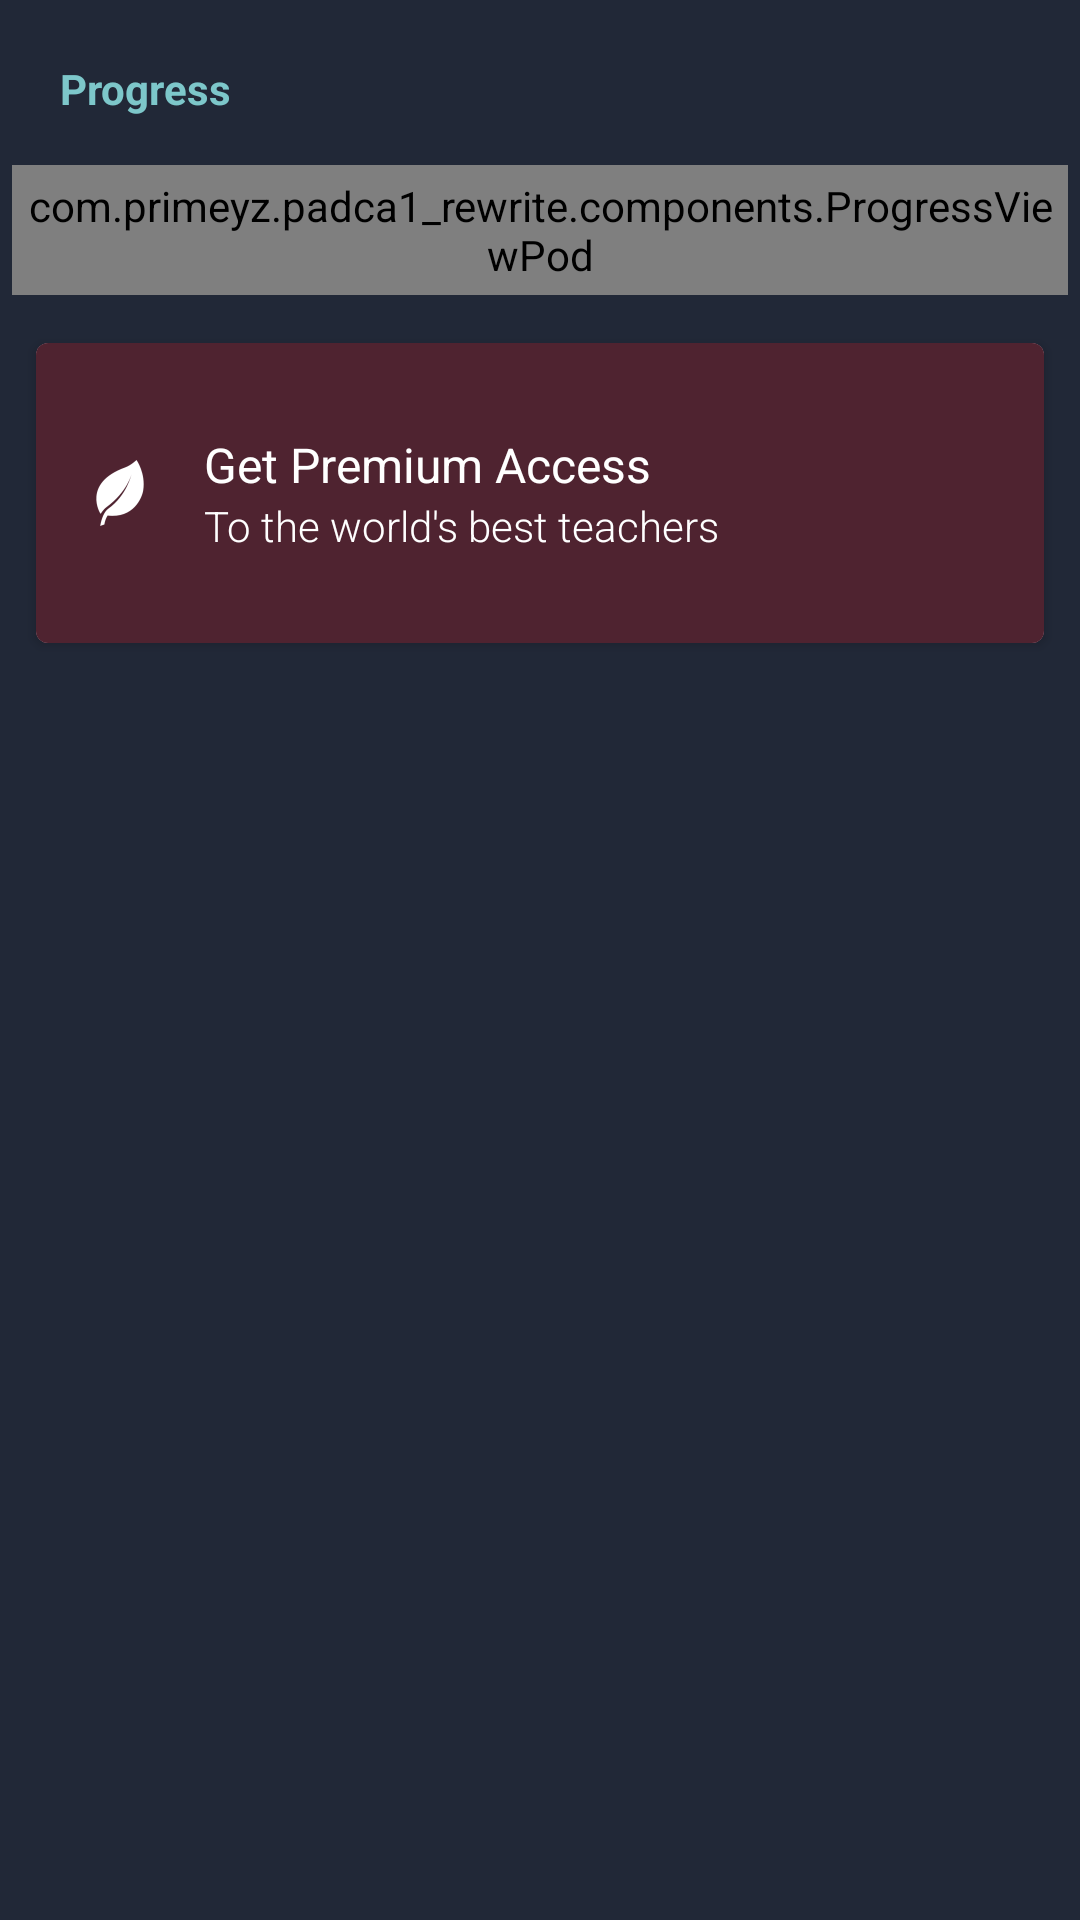

This screen was rendered from an Android layout file. Write that file and the resources it references.
<!-- AndroidManifest.xml: application theme AppTheme -->
<!-- res/layout/fragment_me.xml -->
<LinearLayout xmlns:android="http://schemas.android.com/apk/res/android"
    xmlns:tools="http://schemas.android.com/tools"
    android:layout_width="match_parent"
    android:layout_height="match_parent"
    android:orientation="vertical"
    android:background="@color/colorPrimaryDark"
    android:padding="@dimen/padding_small"
    tools:context="com.primeyz.padca1_rewrite.fragments.MeFragment">

    <TextView
        android:layout_width="wrap_content"
        android:layout_height="wrap_content"
        android:text="Progress"
        android:textStyle="bold"
        android:padding="@dimen/padding_large"
        android:textColor="@color/colorAccent"/>
    <include
        android:id="@+id/view_progress"
        layout="@layout/progress_view_pod"/>

    <android.support.v7.widget.CardView xmlns:android="http://schemas.android.com/apk/res/android"
        xmlns:app="http://schemas.android.com/apk/res-auto"
        xmlns:tools="http://schemas.android.com/tools"
        android:layout_width="match_parent"
        android:layout_height="100dp"
        android:layout_marginBottom="@dimen/margin_medium"
        android:layout_marginEnd="@dimen/margin_medium"
        android:layout_marginStart="@dimen/margin_medium"
        android:layout_marginTop="@dimen/margin_large"
        android:clickable="true"
        android:focusable="true"
        android:foreground="?selectableItemBackground"
        app:cardCornerRadius="4dp"
        app:cardElevation="2dp"
        app:cardMaxElevation="8dp">

        <android.support.constraint.ConstraintLayout
            android:layout_width="match_parent"
            android:layout_height="match_parent"
            android:background="@color/premiumColor">

            <View
                android:id="@+id/view"
                android:layout_width="0dp"
                android:layout_height="0dp"
                android:background="#80000000"
                app:layout_constraintBottom_toBottomOf="parent"
                app:layout_constraintEnd_toEndOf="parent"
                app:layout_constraintHorizontal_bias="0.0"
                app:layout_constraintStart_toStartOf="parent"
                app:layout_constraintTop_toTopOf="parent"
                app:layout_constraintVertical_bias="0.0" />

            <TextView
                android:id="@+id/subLabel"
                android:layout_width="wrap_content"
                android:layout_height="wrap_content"
                android:layout_marginBottom="@dimen/margin_medium"
                android:fontFamily="sans-serif-light"
                android:text="To the world's best teachers"
                android:textAppearance="@style/TextAppearance.AppCompat.Caption"
                android:textColor="@android:color/white"
                android:textSize="14sp"
                app:layout_constraintBottom_toTopOf="@+id/view"
                app:layout_constraintStart_toStartOf="@+id/label"
                app:layout_constraintTop_toBottomOf="@+id/label" />

            <TextView
                android:id="@+id/label"
                android:layout_width="wrap_content"
                android:layout_height="wrap_content"
                android:layout_marginStart="@dimen/margin_large"
                android:layout_marginTop="@dimen/margin_medium"
                android:text="Get Premium Access"
                android:textAppearance="@style/TextAppearance.AppCompat.Subhead"
                android:textColor="@android:color/white"
                android:textSize="16sp"
                app:layout_constraintBottom_toTopOf="@+id/subLabel"
                app:layout_constraintStart_toEndOf="@+id/icon"
                app:layout_constraintTop_toBottomOf="@+id/view" />

            <ImageView
                android:id="@+id/icon"
                android:layout_width="wrap_content"
                android:layout_height="wrap_content"
                android:layout_marginStart="@dimen/margin_large"
                app:layout_constraintBottom_toBottomOf="parent"
                app:layout_constraintStart_toStartOf="parent"
                app:layout_constraintTop_toTopOf="parent"
                android:src="@drawable/ic_leaf" />

            <ImageView
                android:id="@+id/imageView"
                android:layout_width="wrap_content"
                android:layout_height="wrap_content"
                android:layout_marginBottom="@dimen/margin_medium"
                android:layout_marginEnd="@dimen/margin_large"
                android:layout_marginTop="@dimen/margin_medium"
                android:src="@drawable/ic_keyboard_arrow_right_24dp"
                app:layout_constraintBottom_toBottomOf="parent"
                app:layout_constraintEnd_toEndOf="@+id/view"
                app:layout_constraintTop_toTopOf="parent" />

        </android.support.constraint.ConstraintLayout>

    </android.support.v7.widget.CardView>

</LinearLayout>
<!-- res/layout/progress_view_pod.xml (included above) -->
<?xml version="1.0" encoding="utf-8"?>
<com.primeyz.padca1_rewrite.components.ProgressViewPod xmlns:android="http://schemas.android.com/apk/res/android"
    android:layout_width="match_parent"
    android:layout_height="wrap_content"
    android:orientation="horizontal"
    android:padding="@dimen/padding_small"
    android:weightSum="3">

    <LinearLayout
        android:layout_width="0dp"
        android:layout_height="wrap_content"
        android:layout_weight="1"
        android:gravity="center"
        android:orientation="vertical">

        <TextView
            android:id="@+id/tv_progress_current_day_streak"
            android:layout_width="wrap_content"
            android:layout_height="wrap_content"
            android:text="1"
            android:textColor="@color/colorPurple"
            android:textStyle="bold"
            android:textSize="24sp" />

        <TextView
            android:layout_width="wrap_content"
            android:layout_height="wrap_content"
            android:gravity="center"
            android:textStyle="bold"
            android:text="@string/current_day_streak"
            android:textColor="@color/colorPurple" />
    </LinearLayout>

    <LinearLayout
        android:layout_width="0dp"
        android:layout_height="wrap_content"
        android:layout_weight="1"
        android:gravity="center"
        android:orientation="vertical">

        <TextView
            android:id="@+id/tv_progress_total_session"
            android:layout_width="wrap_content"
            android:layout_height="wrap_content"
            android:textStyle="bold"
            android:text="1"
            android:textColor="@color/colorTeal"
            android:textSize="24sp" />

        <TextView
            android:layout_width="wrap_content"
            android:layout_height="wrap_content"
            android:gravity="center"
            android:textStyle="bold"
            android:text="@string/total_sessions"
            android:textColor="@color/colorTeal" />
    </LinearLayout>

    <LinearLayout
        android:layout_width="0dp"
        android:layout_height="wrap_content"
        android:layout_weight="1"
        android:gravity="center"

        android:orientation="vertical">

        <TextView
            android:layout_width="wrap_content"
            android:layout_height="wrap_content"
            android:text="5"
            android:id="@+id/tv_progress_total_minutes"
            android:textStyle="bold"
            android:textColor="@color/colorSpace"
            android:textSize="24sp" />

        <TextView
            android:layout_width="wrap_content"
            android:layout_height="wrap_content"
            android:textStyle="bold"
            android:gravity="center"
            android:text="@string/total_minutes"
            android:textColor="@color/colorSpace" />
    </LinearLayout>

</com.primeyz.padca1_rewrite.components.ProgressViewPod>
<!-- resources referenced by this layout -->
<resources>
  <color name="colorAccent">#7DC7CA</color>
  <color name="colorPrimaryDark">#212837</color>
  <color name="colorPurple">#7e5de9</color>
  <color name="colorSpace">#5b81da</color>
  <color name="colorTeal">#4fc2b1</color>
  <color name="premiumColor">#9f4761</color>
  <dimen name="margin_large">16dp</dimen>
  <dimen name="margin_medium">8dp</dimen>
  <dimen name="padding_large">16dp</dimen>
  <dimen name="padding_small">4dp</dimen>
  <!-- drawable ic_leaf: png bitmap (drawable-hdpi, 563 bytes) -->
  <string name="current_day_streak">Current \nDay Streak</string>
  <string name="total_minutes">Total \nMinutes</string>
  <string name="total_sessions">Total \nSession</string>
  <style name="AppTheme" parent="Theme.AppCompat.Light.NoActionBar">
          
          <item name="colorPrimary">@color/colorPrimary</item>
          <item name="colorPrimaryDark">@color/colorPrimaryDark</item>
          <item name="colorAccent">@color/colorAccent</item>
      </style>
  <color name="colorPrimary">#373F4E</color>
</resources>
